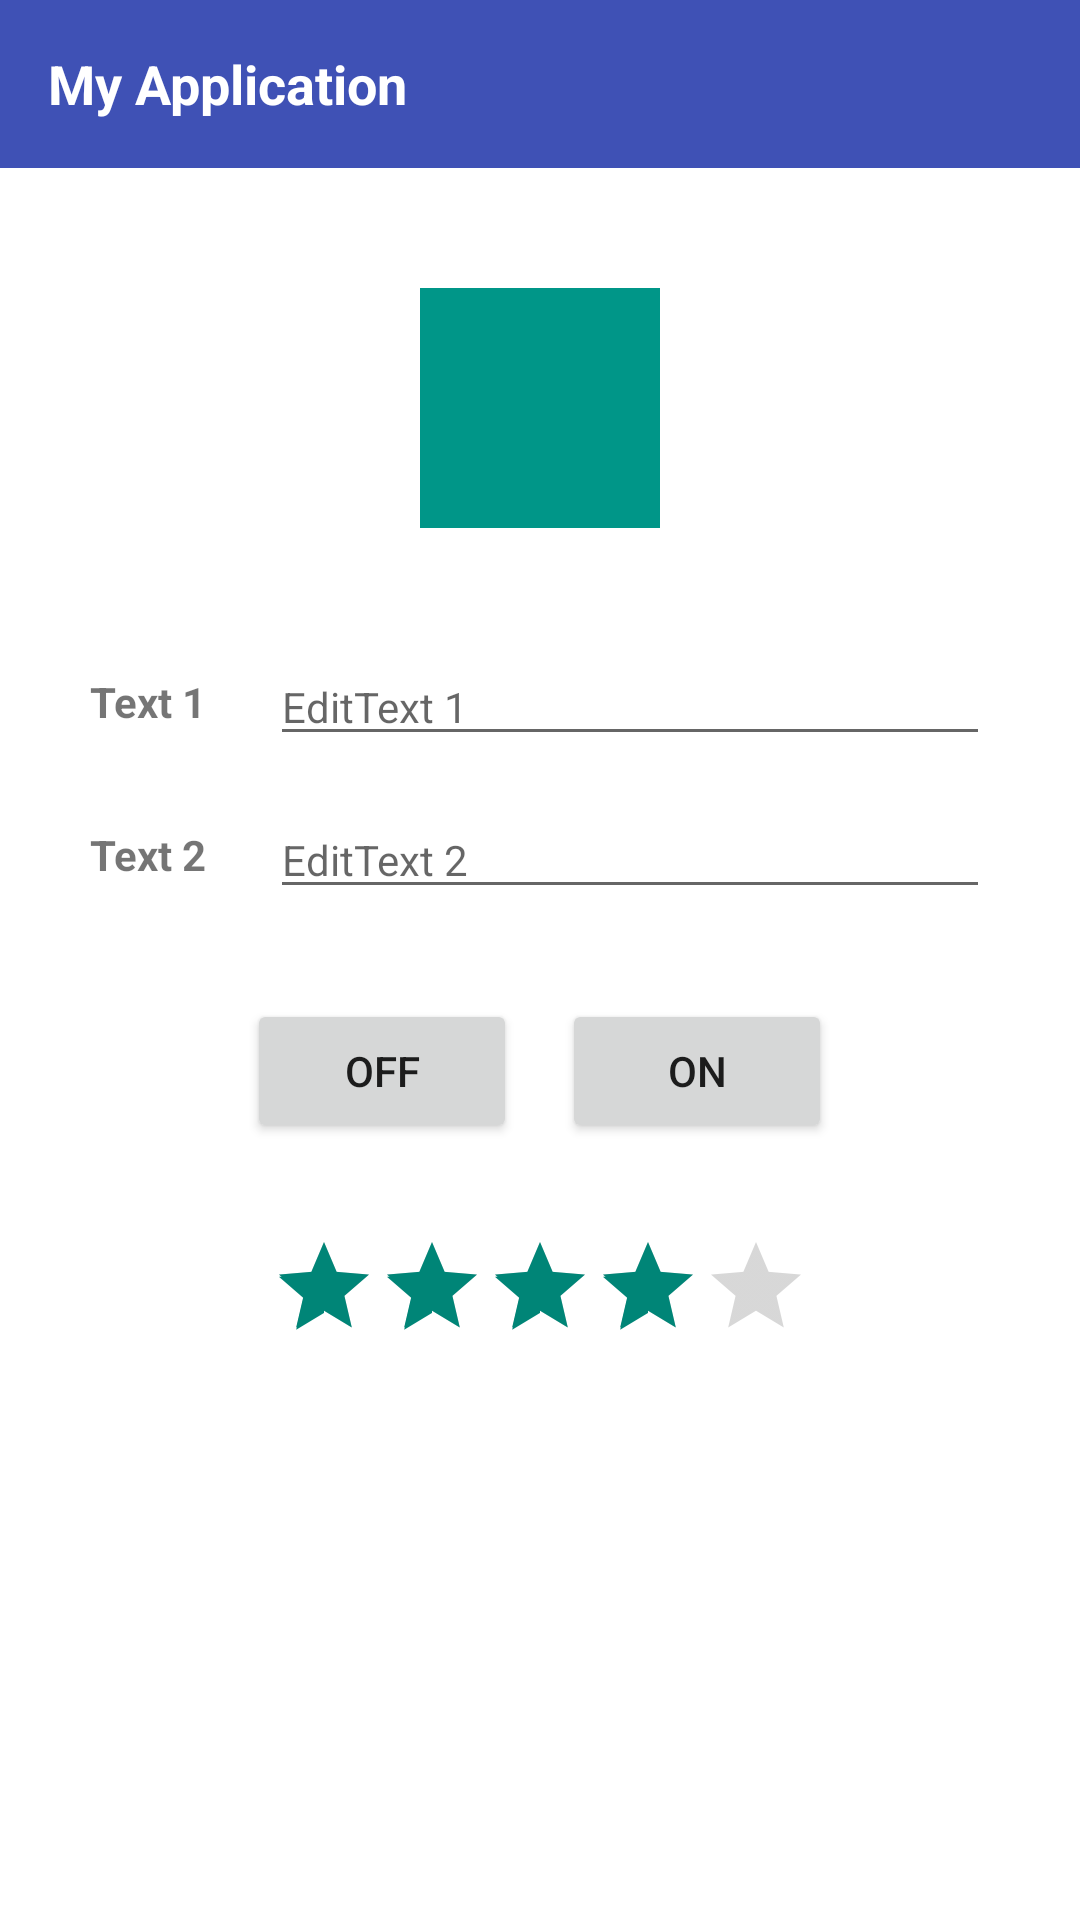

Here is an Android app screen rendered from its layout file. Give the layout XML and the strings, colors and styles it references.
<!-- AndroidManifest.xml: application theme Theme.Ejerciciosraul -->
<!-- res/layout/activity_ejercicio7.xml -->
<?xml version="1.0" encoding="utf-8"?>
<LinearLayout xmlns:android="http://schemas.android.com/apk/res/android"
    android:layout_width="match_parent"
    android:layout_height="match_parent"
    android:orientation="vertical"
    android:background="#FFFFFF">

    
    <LinearLayout
        android:layout_width="match_parent"
        android:layout_height="56dp"
        android:background="#3F51B5"
        android:gravity="center_vertical"
        android:paddingStart="16dp">

        <TextView
            android:layout_width="wrap_content"
            android:layout_height="wrap_content"
            android:text="My Application"
            android:textColor="#FFFFFF"
            android:textSize="18sp"
            android:textStyle="bold" />
    </LinearLayout>

    
    <LinearLayout
        android:layout_width="match_parent"
        android:layout_height="match_parent"
        android:orientation="vertical"
        android:gravity="center_horizontal"
        android:padding="20dp">

        
        <ImageView
            android:layout_width="80dp"
            android:layout_height="80dp"
            android:src="@android:drawable/sym_def_app_icon"
            android:background="#009688"
            android:layout_marginTop="20dp"
            android:layout_marginBottom="40dp" />

        
        <LinearLayout
            android:layout_width="match_parent"
            android:layout_height="wrap_content"
            android:orientation="horizontal"
            android:gravity="center_vertical"
            android:layout_marginBottom="15dp"
            android:paddingHorizontal="10dp">

            <TextView
                android:layout_width="60dp"
                android:layout_height="wrap_content"
                android:text="Text 1"
                android:textSize="14sp"
                android:textStyle="bold" />

            <EditText
                android:layout_width="match_parent"
                android:layout_height="wrap_content"
                android:hint="EditText 1"
                android:textSize="14sp" />
        </LinearLayout>

        
        <LinearLayout
            android:layout_width="match_parent"
            android:layout_height="wrap_content"
            android:orientation="horizontal"
            android:gravity="center_vertical"
            android:layout_marginBottom="30dp"
            android:paddingHorizontal="10dp">

            <TextView
                android:layout_width="60dp"
                android:layout_height="wrap_content"
                android:text="Text 2"
                android:textSize="14sp"
                android:textStyle="bold" />

            <EditText
                android:layout_width="match_parent"
                android:layout_height="wrap_content"
                android:hint="EditText 2"
                android:textSize="14sp" />
        </LinearLayout>

        
        <LinearLayout
            android:layout_width="wrap_content"
            android:layout_height="wrap_content"
            android:orientation="horizontal"
            android:layout_marginBottom="30dp">

            <Button
                android:layout_width="90dp"
                android:layout_height="wrap_content"
                android:text="OFF"
                android:layout_marginEnd="15dp" />

            <Button
                android:layout_width="90dp"
                android:layout_height="wrap_content"
                android:text="ON" />
        </LinearLayout>

        
        <RatingBar
            android:layout_width="wrap_content"
            android:layout_height="wrap_content"
            android:numStars="5"
            android:rating="4"
            android:stepSize="1.0"
            style="?android:attr/ratingBarStyleIndicator" />

    </LinearLayout>

</LinearLayout>
<!-- resources referenced by this layout -->
<resources>
  <style name="Theme.Ejerciciosraul" parent="Theme.AppCompat.Light.DarkActionBar">
          
      </style>
</resources>
